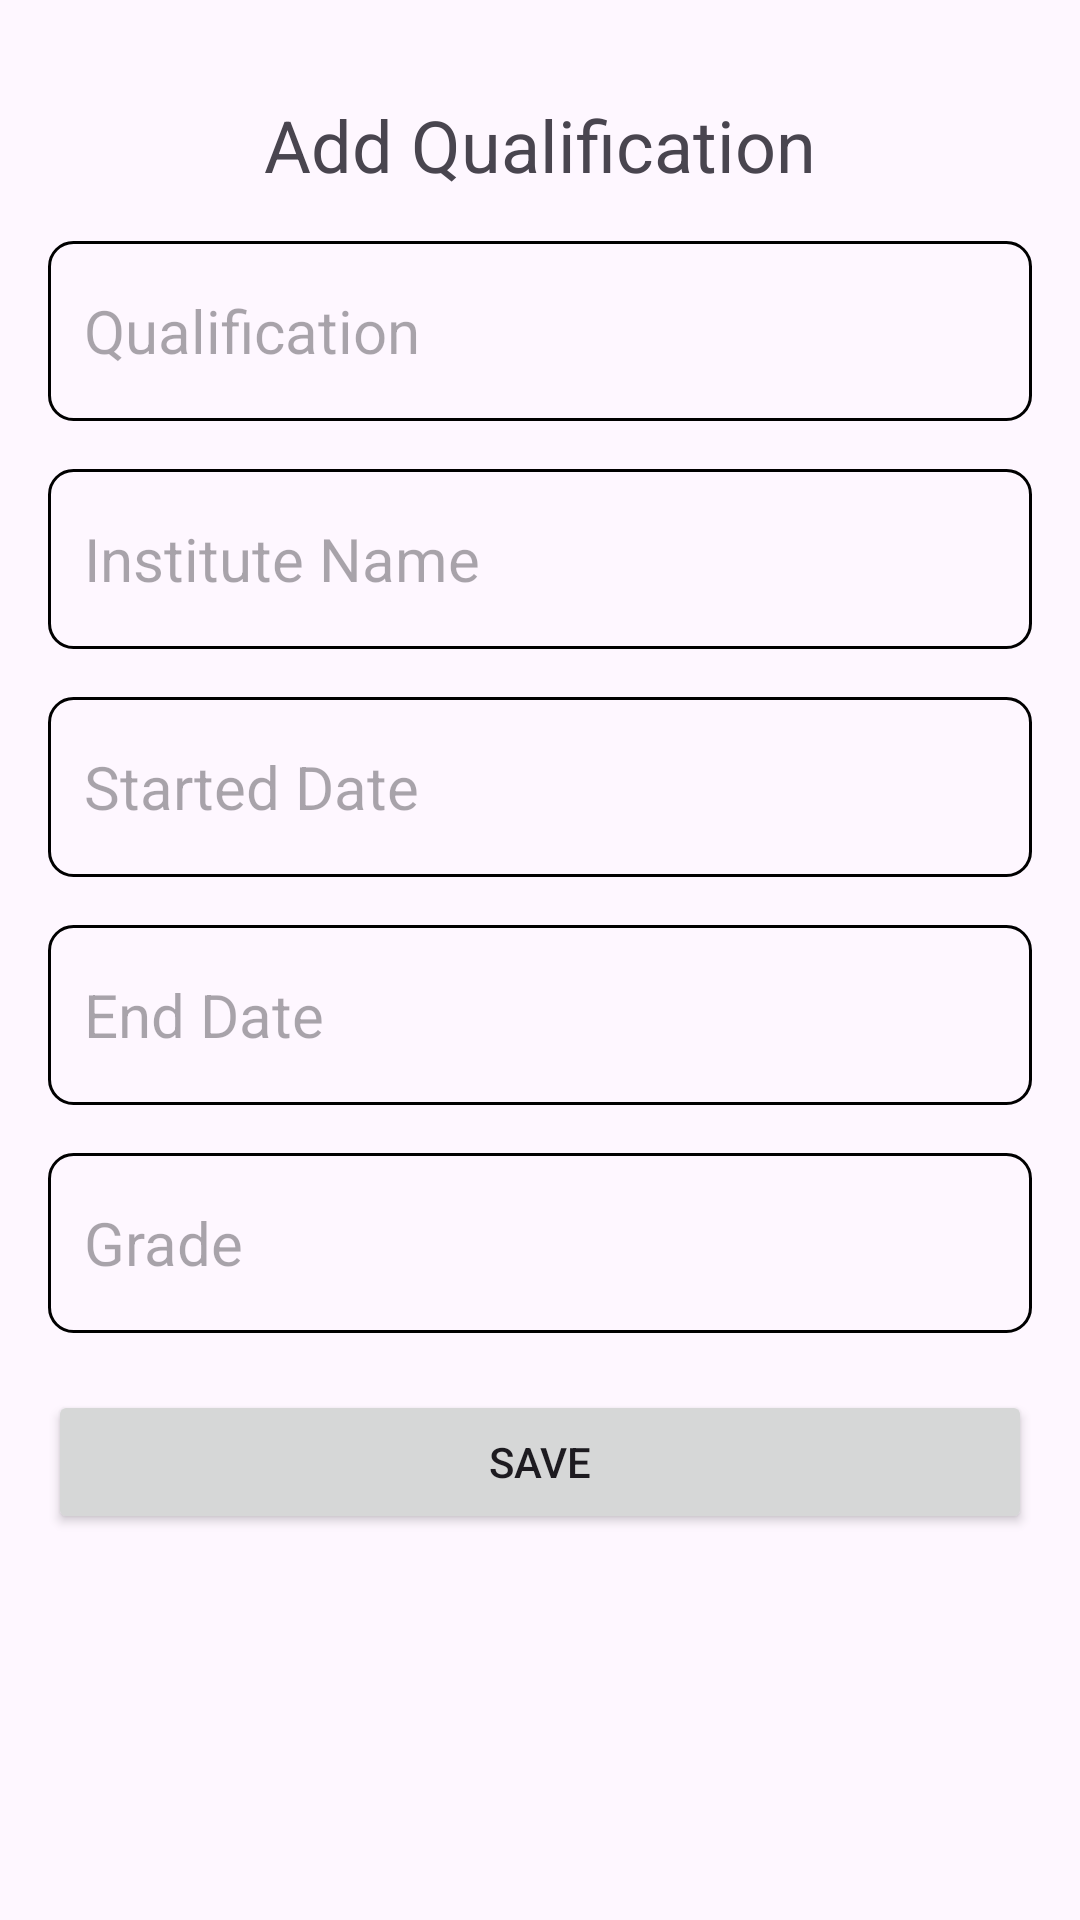

Android layout source for this screen:
<!-- AndroidManifest.xml: application theme Theme.STDManager -->
<!-- res/layout/activity_add_qualification.xml -->
<?xml version="1.0" encoding="utf-8"?>
<androidx.constraintlayout.widget.ConstraintLayout
    xmlns:android="http://schemas.android.com/apk/res/android"
    xmlns:app="http://schemas.android.com/apk/res-auto"
    xmlns:tools="http://schemas.android.com/tools"
    android:layout_width="match_parent"
    android:layout_height="match_parent"
    android:padding="16dp"
    tools:context=".AddQualificationActivity"
    >

    <TextView
        android:id="@+id/addQualificationHeading"
        android:layout_width="wrap_content"
        android:layout_height="wrap_content"
        android:text="Add Qualification"
        android:textColor="@color/orange"
        android:textSize="24sp"
        app:layout_constraintTop_toTopOf="parent"
        app:layout_constraintBottom_toTopOf="@+id/txtInputQualification"
        app:layout_constraintStart_toStartOf="parent"
        app:layout_constraintEnd_toEndOf="parent"
        android:layout_marginTop="16dp"/>

    <EditText
        android:id="@+id/txtInputQualification"
        android:layout_width="0dp"
        android:layout_height="60dp"
        android:padding="12dp"
        android:textSize="20sp"
        android:layout_below="@+id/addQualificationHeading"
        android:background="@drawable/orange_border"
        android:layout_marginTop="16dp"
        android:maxLines="1"
        android:hint="Qualification"
        android:ems="10"
        android:inputType="text"
        app:layout_constraintTop_toBottomOf="@+id/addQualificationHeading"
        app:layout_constraintStart_toStartOf="parent"
        app:layout_constraintEnd_toEndOf="parent"
        />

    <EditText
        android:id="@+id/txtInputInstituteName"
        android:layout_width="0dp"
        android:layout_height="60dp"
        android:padding="12dp"
        android:textSize="20sp"
        android:layout_below="@+id/txtInputQualification"
        android:background="@drawable/orange_border"
        android:layout_marginTop="16dp"
        android:maxLines="1"
        android:hint="Institute Name"
        android:ems="10"
        android:inputType="text"
        app:layout_constraintTop_toBottomOf="@+id/txtInputQualification"
        app:layout_constraintStart_toStartOf="parent"
        app:layout_constraintEnd_toEndOf="parent"
        />
    <EditText
        android:id="@+id/txtInputStartedDate"
        android:layout_width="0dp"
        android:layout_height="60dp"
        android:padding="12dp"
        android:textSize="20sp"
        android:layout_below="@+id/txtInputInstituteName"
        android:background="@drawable/orange_border"
        android:layout_marginTop="16dp"
        android:maxLines="1"
        android:hint="Started Date"
        android:ems="10"
        android:inputType="date"
        app:layout_constraintTop_toBottomOf="@+id/txtInputInstituteName"
        app:layout_constraintStart_toStartOf="parent"
        app:layout_constraintEnd_toEndOf="parent"
        />

    <EditText
        android:id="@+id/txtInputEndDate"
        android:layout_width="0dp"
        android:layout_height="60dp"
        android:padding="12dp"
        android:textSize="20sp"
        android:layout_below="@+id/txtInputStartedDate"
        android:background="@drawable/orange_border"
        android:layout_marginTop="16dp"
        android:maxLines="1"
        android:hint="End Date"
        android:ems="10"
        android:inputType="date"
        app:layout_constraintTop_toBottomOf="@+id/txtInputStartedDate"
        app:layout_constraintStart_toStartOf="parent"
        app:layout_constraintEnd_toEndOf="parent"
        />

    <EditText
        android:id="@+id/txtInputGrade"
        android:layout_width="0dp"
        android:layout_height="60dp"
        android:padding="12dp"
        android:textSize="20sp"
        android:layout_below="@+id/txtInputEndDate"
        android:background="@drawable/orange_border"
        android:layout_marginTop="16dp"
        android:maxLines="1"
        android:hint="Grade"
        android:ems="10"
        android:inputType="text"
        app:layout_constraintTop_toBottomOf="@+id/txtInputEndDate"
        app:layout_constraintStart_toStartOf="parent"
        app:layout_constraintEnd_toEndOf="parent"
        />

    <RelativeLayout
        android:id="@+id/buttonLayout"
        android:layout_width="0dp"
        android:layout_height="wrap_content"
        android:layout_marginTop="16dp"
        app:layout_constraintTop_toBottomOf="@+id/txtInputGrade"
        app:layout_constraintStart_toStartOf="parent"
        app:layout_constraintEnd_toEndOf="parent"
        app:layout_constraintHorizontal_bias="0.5"
        android:layout_centerHorizontal="true"
        >



        <Button
            android:id="@+id/btn_login"
            android:layout_width="match_parent"
            android:layout_height="wrap_content"
            android:text="Save"
            android:layout_centerHorizontal="true"
            android:layout_marginTop="3dp"
            />




    </RelativeLayout>

</androidx.constraintlayout.widget.ConstraintLayout>
<!-- resources referenced by this layout -->
<resources>
  <!-- drawable orange_border (drawable) -->
  <?xml version="1.0" encoding="utf-8"?>
  <shape
      xmlns:android="http://schemas.android.com/apk/res/android"
      android:shape="rectangle"
      >
      <stroke
          android:width="1dp"
          android:color="@color/orange"
          />
      <corners
          android:radius="8dp"
          />
  
  </shape>
  <style name="Theme.STDManager" parent="Base.Theme.STDManager" />
  <style name="Base.Theme.STDManager" parent="Theme.Material3.DayNight.NoActionBar">
          
           <item name="colorPrimary">@color/orange</item>
          <item name="colorPrimaryVariant">@color/orange</item>
          <item name="android:statusBarColor">@color/orange</item>
  
      </style>
</resources>
